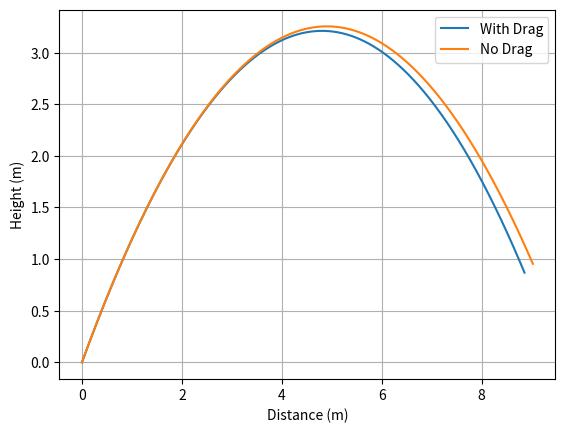

Generate this figure with matplotlib:
import numpy as np
from scipy.integrate import odeint
import matplotlib.pyplot as plt

# 参数
m = 0.65  # 物体质量
g = 9.8  # 重力加速度
v0 = 10  # 初速度
tho = 53  # 出手角度

C_d = 0.53  # 球体阻力系数
r = 0.123  # 球体半径
A = np.pi * r**2  # 受风面积
rho = 1.293  # 空气密度

def calculate_drag(v):
    """计算给定速度下的阻力大小"""
    return 0.5 * C_d * A * rho * v

def dUdt(U, t):
    """微分方程"""
    x, y, vx, vy = U
    v = np.sqrt(vx**2 + vy**2)
    F_drag = calculate_drag(v)
    dvxdt = -F_drag * vx / (m * v)
    dvydt = -g - F_drag * vy / (m * v)
    dxdt = vx
    dydt = vy
    return [dxdt, dydt, dvxdt, dvydt]

# 初始条件
x0, y0 = 0, 0
vx0 = v0 * np.cos(np.radians(tho))
vy0 = v0 * np.sin(np.radians(tho))
U0 = [x0, y0, vx0, vy0]

# 时间数组
t = np.linspace(0, 1.5, 1000)

# 使用odeint解微分方程（考虑阻力）
U_with_drag = odeint(dUdt, U0, t)

# 无阻力的情况，阻力系数设为0
C_d_no_drag = 0  # 阻力系数为零
def dUdt_no_drag(U, t):
    x, y, vx, vy = U
    dvxdt = 0  # 没有阻力，速度不改变
    dvydt = -g
    dxdt = vx
    dydt = vy
    return [dxdt, dydt, dvxdt, dvydt]

U_no_drag = odeint(dUdt_no_drag, U0, t)

# 提取解
x_with_drag = U_with_drag[:, 0]
y_with_drag = U_with_drag[:, 1]
x_no_drag = U_no_drag[:, 0]
y_no_drag = U_no_drag[:, 1]

plt.plot(x_with_drag, y_with_drag, label='With Drag')
plt.plot(x_no_drag, y_no_drag, label='No Drag')
plt.xlabel('Distance (m)')
plt.ylabel('Height (m)')
plt.legend()
plt.grid(True)
plt.show()

